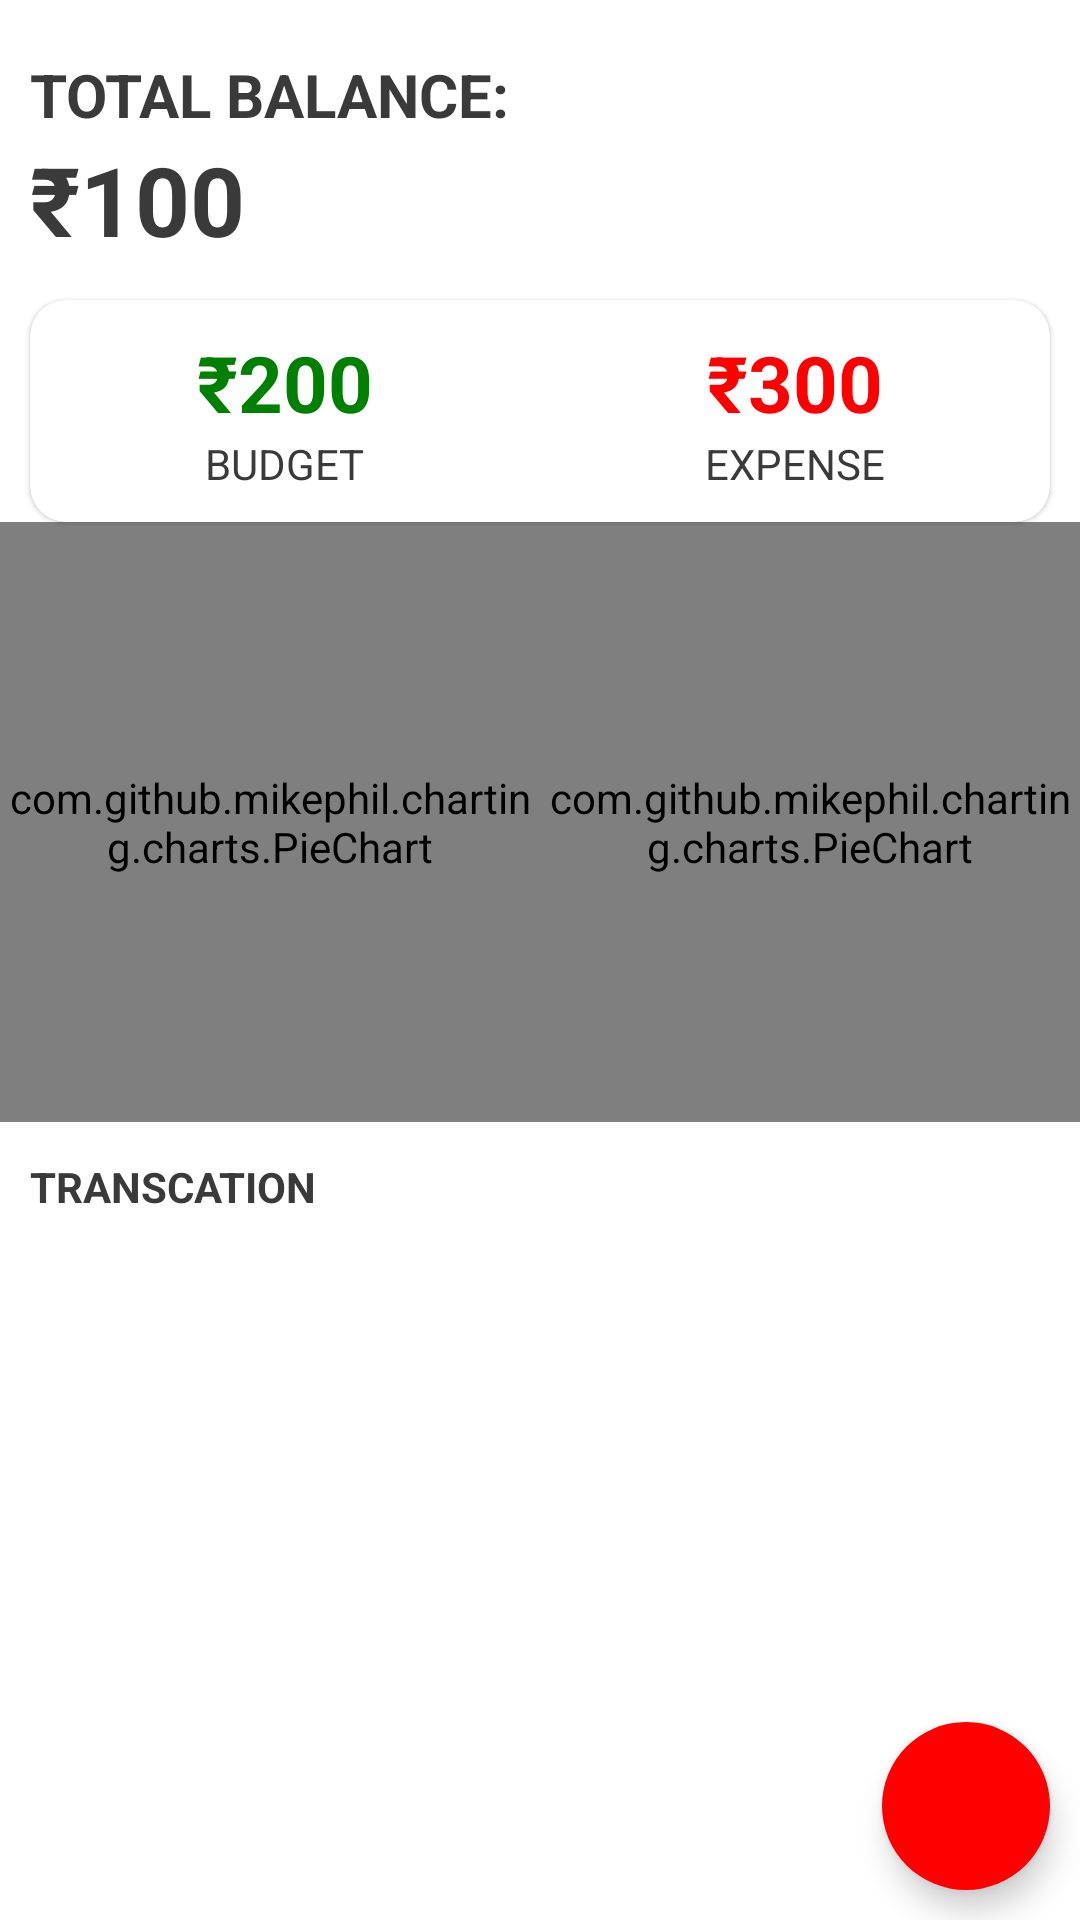

Produce the Android XML layout that renders to this screen, including the resource entries it uses.
<!-- AndroidManifest.xml: application theme Theme.FinancialAnalytics -->
<!-- res/layout/activity_main.xml -->
<?xml version="1.0" encoding="utf-8"?>
<androidx.drawerlayout.widget.DrawerLayout
    android:id="@+id/drawer_layout"
    xmlns:android="http://schemas.android.com/apk/res/android"
    xmlns:app="http://schemas.android.com/apk/res-auto"
    xmlns:tools="http://schemas.android.com/tools"
    android:layout_height="match_parent"
    android:layout_width="match_parent">


    <androidx.coordinatorlayout.widget.CoordinatorLayout
        android:id="@+id/coordinator"
        android:layout_width="match_parent"
        android:layout_height="match_parent" >

        <RelativeLayout
            android:layout_width="match_parent"
            android:layout_height="match_parent"
            tools:context=".MainActivity">

            <LinearLayout
                android:layout_marginStart="10dp"
                android:layout_marginTop="18dp"
                android:id="@+id/main_total_balance"
                android:layout_width="match_parent"
                android:layout_height="wrap_content"
                android:orientation="vertical">

                <TextView
                    android:layout_width="wrap_content"
                    android:layout_height="wrap_content"
                    android:text="Total Balance:"
                    android:textAllCaps="true"
                    android:textSize="20sp"
                    android:textStyle="bold" />

                <TextView
                    android:id="@+id/total_balance_amount"
                    android:layout_width="wrap_content"
                    android:layout_height="wrap_content"
                    android:text="₹100"
                    android:textSize="32sp"
                    android:textStyle="bold" />
            </LinearLayout>

            <com.google.android.material.card.MaterialCardView
                android:id="@+id/dashboard_card_view"
                android:layout_width="match_parent"
                android:layout_height="wrap_content"
                android:layout_below="@id/main_total_balance"
                android:layout_marginTop="12dp"
                android:layout_marginStart="10dp"
                app:cardCornerRadius="12dp"
                android:layout_marginEnd="10dp">

                <LinearLayout
                    android:layout_width="match_parent"
                    android:layout_height="wrap_content"
                    android:orientation="horizontal">

                    <LinearLayout
                        android:layout_marginTop="10dp"
                        android:layout_marginBottom="10dp"
                        android:gravity="center"
                        android:layout_width="0dp"
                        android:layout_weight="1"
                        android:layout_height="wrap_content"
                        android:orientation="vertical" >

                        <TextView
                            android:id="@+id/budget_amount"
                            android:layout_width="wrap_content"
                            android:layout_height="wrap_content"
                            android:textSize="26sp"
                            android:textStyle="bold"
                            android:textColor="@color/green"
                            android:text="₹200" />

                        <TextView
                            android:layout_width="wrap_content"
                            android:layout_height="wrap_content"
                            android:text="Budget"
                            android:textSize="14sp"
                            android:textAllCaps="true" />

                    </LinearLayout>

                    <LinearLayout
                        android:layout_marginTop="10dp"
                        android:layout_marginBottom="10dp"
                        android:layout_width="0dp"
                        android:gravity="center"
                        android:layout_height="wrap_content"
                        android:orientation="vertical"
                        android:layout_weight="1" >

                        <TextView
                            android:id="@+id/expense_amount"
                            android:layout_width="wrap_content"
                            android:layout_height="wrap_content"
                            android:textStyle="bold"
                            android:textColor="@color/red"
                            android:textSize="26sp"
                            android:text="₹300" />

                        <TextView
                            android:layout_width="wrap_content"
                            android:layout_height="wrap_content"
                            android:text="expense"
                            android:textSize="14sp"
                            android:textAllCaps="true" />
                    </LinearLayout>
                </LinearLayout>
            </com.google.android.material.card.MaterialCardView>

            <LinearLayout
                android:id="@+id/pieChartLayout"
                android:orientation="horizontal"
                android:layout_width="match_parent"
                android:layout_height="wrap_content"
                android:layout_below="@id/dashboard_card_view">

                <com.github.mikephil.charting.charts.PieChart
                    android:layout_weight="1"
                    android:id="@+id/incomePieChart"
                    android:layout_width="0dp"
                    android:layout_height="200dp" />

                <com.github.mikephil.charting.charts.PieChart
                    android:layout_weight="1"
                    android:id="@+id/expensePieChart"
                    android:layout_width="0dp"
                    android:layout_height="200dp" />

            </LinearLayout>

            <TextView
                android:id="@+id/recycler_view_title"
                android:layout_width="wrap_content"
                android:layout_height="wrap_content"
                android:text="Transcation"
                android:textAllCaps="true"
                android:textSize="14sp"
                android:textStyle="bold"
                android:layout_marginStart="10dp"
                android:layout_below="@id/pieChartLayout"
                android:layout_marginTop="12dp" />

            <androidx.recyclerview.widget.RecyclerView
                android:id="@+id/recycle_view"
                android:layout_width="match_parent"
                android:layout_height="match_parent"
                android:layout_below="@id/recycler_view_title"
                android:layout_alignParentStart="true"
                android:layout_marginStart="10dp"
                android:layout_marginTop="10dp"
                android:layout_marginEnd="10dp"
                android:layout_marginBottom="10dp" />

            <com.google.android.material.floatingactionbutton.FloatingActionButton
                android:id="@+id/addBtn"
                android:layout_width="wrap_content"
                android:layout_height="wrap_content"
                android:layout_alignParentRight="true"
                android:layout_alignParentBottom="true"
                android:layout_marginStart="10dp"
                android:layout_marginTop="10dp"
                android:layout_marginEnd="10dp"
                android:layout_marginBottom="10dp"
                android:backgroundTint="@color/red"
                android:src="@drawable/ic_add"
                app:borderWidth="0dp"
                app:tint="@color/white" />

        </RelativeLayout>


    </androidx.coordinatorlayout.widget.CoordinatorLayout>

    <com.google.android.material.navigation.NavigationView
        android:id="@+id/nav_view"
        android:layout_width="wrap_content"
        android:layout_height="match_parent"
        app:headerLayout="@layout/nav_header"
        app:menu="@menu/nav_drawer_menu"
        android:layout_gravity = "start"
        android:fitsSystemWindows="true"


        />

</androidx.drawerlayout.widget.DrawerLayout>
<!-- res/layout/nav_header.xml (included above) -->
<?xml version="1.0" encoding="utf-8"?>
<androidx.constraintlayout.widget.ConstraintLayout xmlns:android="http://schemas.android.com/apk/res/android"
    android:layout_width="match_parent"
    android:layout_height="150dp"
    android:background="#e5e5e5">

    <ImageView
        android:layout_width="match_parent"
        android:layout_height="match_parent"
        android:src="@drawable/header_img"
        />

</androidx.constraintlayout.widget.ConstraintLayout>
<!-- resources referenced by this layout -->
<resources>
  <color name="green">#008000</color>
  <color name="red">#FF0000</color>
  <color name="white">#FFFFFFFF</color>
  <!-- drawable header_img: png bitmap (drawable-v24, 50978 bytes) -->
  <style name="Theme.FinancialAnalytics" parent="Theme.MaterialComponents.Light.DarkActionBar">
          
          <item name="colorPrimary">#1f5156</item>
          <item name="colorPrimaryVariant">@color/purple_700</item>
          <item name="colorOnPrimary">@color/white</item>
          
          <item name="colorSecondary">@color/teal_200</item>
          <item name="colorSecondaryVariant">@color/teal_700</item>
          <item name="colorOnSecondary">@color/black</item>
          
          <item name="android:statusBarColor" tools:targetApi="l">?attr/colorPrimaryVariant</item>
          
  
          <item name="android:textColor">@color/textMain</item>
  
      </style>
  <color name="purple_700">#FF3700B3</color>
  <color name="teal_200">#FF03DAC5</color>
  <color name="teal_700">#FF018786</color>
  <color name="black">#FF000000</color>
  <color name="textMain">#3A3A3A</color>
</resources>
